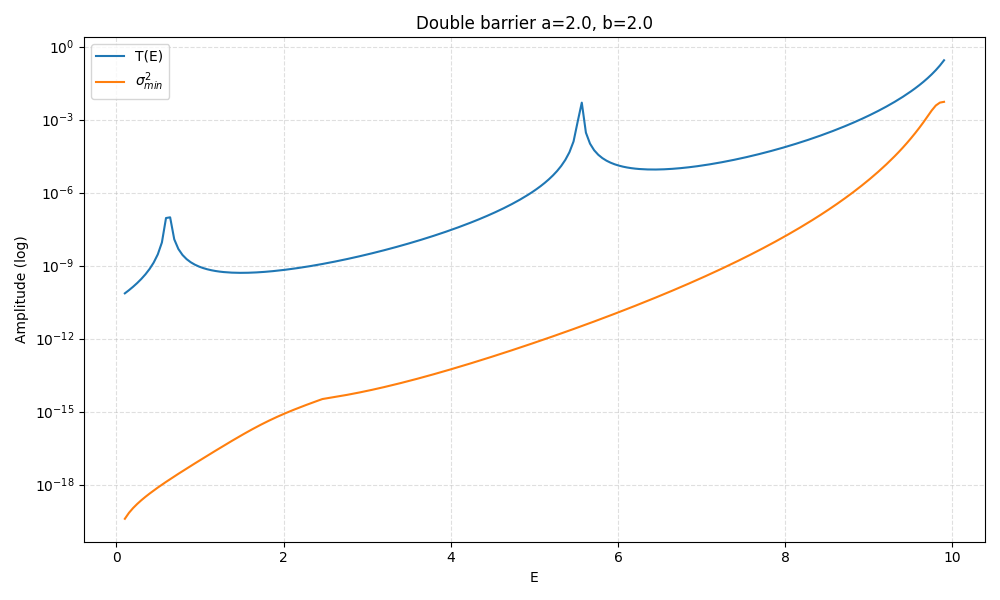

The data file committed next to this chart (first rows):
E, T, sigma_min, sigma_min_sq, sigma_max, kappa, kappa_a, C_eps_0.0001, C_eps_1e-06, C_eps_1e-08, resonance_flag
0.1, 7.193849000142145e-11, 1.9755649433758546e-10, 3.902856845495643e-20, 2.215, 3.146, 6.293, 3, 2, 2, 0
0.1492, 9.71791652427075e-11, 2.619733575732043e-10, 6.863004007817795e-20, 2.215, 3.139, 6.277, 3, 2, 2, 0
0.1985, 1.3428459723088437e-10, 3.2823483472582e-10, 1.0773810672748638e-19, 2.215, 3.131, 6.261, 3, 2, 2, 0
0.2477, 1.908772881505418e-10, 3.9870991695771725e-10, 1.5896959788042979e-19, 2.215, 3.123, 6.246, 3, 2, 2, 0
0.297, 2.8134561081820943e-10, 4.750086291670207e-10, 2.2563319778313225e-19, 2.215, 3.115, 6.23, 3, 2, 2, 0
0.3462, 4.3523302200106154e-10, 5.584904074139946e-10, 3.119115351734497e-19, 2.215, 3.107, 6.214, 3, 2, 2, 0
0.3955, 7.204694164158579e-10, 6.504558272845557e-10, 4.230927832484357e-19, 2.216, 3.099, 6.198, 3, 2, 2, 0
0.4447, 1.3205572616332746e-09, 7.522388601534679e-10, 5.658633027249887e-19, 2.216, 3.091, 6.182, 3, 2, 2, 0
0.494, 2.872386069418191e-09, 8.652627611455146e-10, 7.486796458251599e-19, 2.216, 3.083, 6.166, 3, 2, 2, 0
0.5432, 8.870982045870267e-09, 9.910801264810486e-10, 9.822398171056912e-19, 2.216, 3.075, 6.15, 3, 2, 2, 0
0.5925, 8.971650198758917e-08, 1.1314069178689036e-09, 1.2800816138016121e-18, 2.216, 3.067, 6.134, 3, 2, 2, 0
0.6417, 9.583998999042295e-08, 1.2881540795134283e-09, 1.6593409325670878e-18, 2.216, 3.059, 6.118, 3, 2, 2, 0
0.691, 1.1973999634642028e-08, 1.4634593645745305e-09, 2.1417133117608886e-18, 2.217, 3.051, 6.102, 3, 2, 2, 0
0.7402, 4.800230091952055e-09, 1.6597200320142173e-09, 2.7546705846692747e-18, 2.217, 3.043, 6.086, 3, 2, 2, 0
0.7894, 2.724432576066029e-09, 1.8796271854014785e-09, 3.532998356100284e-18, 2.217, 3.035, 6.07, 3, 2, 2, 0
0.8387, 1.833282116428255e-09, 2.1262013454246808e-09, 4.520732161285723e-18, 2.217, 3.027, 6.054, 3, 2, 2, 0
0.8879, 1.3654018021046986e-09, 2.4028296114010808e-09, 5.773590141425869e-18, 2.217, 3.019, 6.037, 3, 2, 2, 0
0.9372, 1.0879947991590631e-09, 2.713302123023511e-09, 7.362008410803893e-18, 2.218, 3.01, 6.021, 3, 2, 2, 0
0.9864, 9.09825745056311e-10, 3.061846920287106e-09, 9.374906563271637e-18, 2.218, 3.002, 6.005, 3, 2, 2, 0
1.036, 7.88938972342795e-10, 3.453160370159491e-09, 1.1924316542040033e-17, 2.218, 2.994, 5.988, 3, 2, 2, 0
1.085, 7.037479034580016e-10, 3.892429827984273e-09, 1.5151009965781676e-17, 2.218, 2.986, 5.972, 3, 2, 2, 0
1.134, 6.421822118876009e-10, 4.385341342515403e-09, 1.92312186903748e-17, 2.218, 2.978, 5.955, 3, 2, 2, 0
1.183, 5.970474881810996e-10, 4.938068366724059e-09, 2.4384519194440815e-17, 2.219, 2.969, 5.939, 3, 2, 2, 0
1.233, 5.63835338777221e-10, 5.5572314462825865e-09, 3.088282134755205e-17, 2.219, 2.961, 5.922, 3, 2, 2, 0
1.282, 5.396064511308426e-10, 6.2498200997743495e-09, 3.906025127954346e-17, 2.219, 2.953, 5.905, 3, 2, 2, 0
1.331, 5.223840217096944e-10, 7.023067766371902e-09, 4.932348085105202e-17, 2.219, 2.944, 5.889, 3, 2, 2, 0
1.38, 5.108068707678561e-10, 7.884272989888768e-09, 6.216176057908958e-17, 2.22, 2.936, 5.872, 3, 2, 2, 0
1.43, 5.039223195655623e-10, 8.840565475004715e-09, 7.815559791784534e-17, 2.22, 2.928, 5.855, 3, 2, 1, 0
1.479, 5.010579525373133e-10, 9.898623559599236e-09, 9.798274837465304e-17, 2.22, 2.919, 5.838, 3, 2, 1, 0
1.528, 5.017397686513032e-10, 1.1064369845757694e-08, 1.2242028008371212e-16, 2.22, 2.911, 5.821, 3, 2, 1, 0
1.577, 5.056386122757128e-10, 1.2342678831576732e-08, 1.5234172073945236e-16, 2.221, 2.902, 5.804, 3, 2, 1, 0
1.627, 5.12534407749942e-10, 1.3737156824763691e-08, 1.8870947762815165e-16, 2.221, 2.894, 5.787, 3, 2, 1, 0
1.676, 5.222919381585478e-10, 1.5250050726051374e-08, 2.3256404714714004e-16, 2.221, 2.885, 5.77, 3, 2, 1, 0
1.725, 5.348443213704424e-10, 1.6882338329825812e-08, 2.850133474827058e-16, 2.221, 2.877, 5.753, 3, 2, 1, 0
1.774, 5.501817612623733e-10, 1.8634019517206936e-08, 3.47226683367649e-16, 2.222, 2.868, 5.736, 3, 2, 1, 0
1.824, 5.683440181040427e-10, 2.0504581332846374e-08, 4.2043785563531197e-16, 2.222, 2.859, 5.719, 3, 2, 1, 0
1.873, 5.894155827073524e-10, 2.2493568787735894e-08, 5.059606368086064e-16, 2.222, 2.851, 5.702, 3, 2, 0, 0
1.922, 6.135228851149888e-10, 2.4601164372001477e-08, 6.052172884582349e-16, 2.223, 2.842, 5.684, 3, 2, 0, 0
1.971, 6.408330959493096e-10, 2.6828684894308573e-08, 7.197783331581009e-16, 2.223, 2.833, 5.667, 3, 2, 0, 0
2.021, 6.715542318782376e-10, 2.9178934772379766e-08, 8.51410234450793e-16, 2.223, 2.825, 5.65, 3, 2, 0, 0
2.07, 7.059363832015128e-10, 3.16563981735473e-08, 1.0021275453221688e-15, 2.224, 2.816, 5.632, 3, 2, 0, 0
2.119, 7.442739582498277e-10, 3.4267289011648603e-08, 1.1742470962078532e-15, 2.224, 2.807, 5.615, 3, 2, 0, 0
2.168, 7.869088969153971e-10, 3.70195003371542e-08, 1.37044340521256e-15, 2.224, 2.799, 5.597, 3, 2, 0, 0
2.218, 8.342348512625335e-10, 3.992249855308429e-08, 1.5938058907210172e-15, 2.225, 2.79, 5.579, 3, 2, 0, 0
2.267, 8.867023695792813e-10, 4.2987200228066206e-08, 1.8478993834478554e-15, 2.225, 2.781, 5.562, 3, 2, 0, 0
2.316, 9.448251547893381e-10, 4.62258540328624e-08, 2.1368295810675013e-15, 2.225, 2.772, 5.544, 3, 2, 0, 0
2.365, 1.0091875013435983e-09, 4.9651925219686445e-08, 2.465313678021335e-15, 2.226, 2.763, 5.526, 3, 2, 0, 0
2.415, 1.0804530485344352e-09, 5.327982485191659e-08, 2.8387397362509087e-15, 2.226, 2.754, 5.508, 3, 2, 0, 0
2.464, 1.1593750243279261e-09, 5.7103873777193845e-08, 3.260852400361687e-15, 2.227, 2.745, 5.49, 3, 2, 0, 0
2.513, 1.2468081938848188e-09, 5.89982488030397e-08, 3.4807933618253753e-15, 2.227, 2.736, 5.472, 3, 2, 0, 0
2.562, 1.343722772557097e-09, 6.086074456388506e-08, 3.704030228870464e-15, 2.227, 2.727, 5.454, 3, 2, 0, 0
2.612, 1.451220616049314e-09, 6.28419159097079e-08, 3.9491063952027994e-15, 2.228, 2.718, 5.436, 3, 2, 0, 0
2.661, 1.570554062602097e-09, 6.495531387203888e-08, 4.219192800215087e-15, 2.228, 2.709, 5.418, 3, 2, 0, 0
2.71, 1.703147875808564e-09, 6.721361861572584e-08, 4.517670527420247e-15, 2.229, 2.7, 5.4, 3, 2, 0, 0
2.759, 1.8506248247918092e-09, 6.962915968965603e-08, 4.84821987908762e-15, 2.229, 2.691, 5.382, 3, 2, 0, 0
2.809, 2.0148355443315917e-09, 7.221417443207203e-08, 5.214886988905726e-15, 2.23, 2.682, 5.363, 3, 2, 0, 0
2.858, 2.1978934452840353e-09, 7.498101621664159e-08, 5.622152792880269e-15, 2.23, 2.672, 5.345, 3, 2, 0, 0
2.907, 2.4022156004308733e-09, 7.794233443834759e-08, 6.0750074976992246e-15, 2.231, 2.663, 5.327, 3, 2, 0, 0
2.956, 2.6305707191279753e-09, 8.111123580202521e-08, 6.579032573331737e-15, 2.231, 2.654, 5.308, 3, 2, 0, 0
3.006, 2.886135553814876e-09, 8.450142709070805e-08, 7.140491180366249e-15, 2.232, 2.645, 5.289, 3, 2, 0, 0
... 140 more rows
